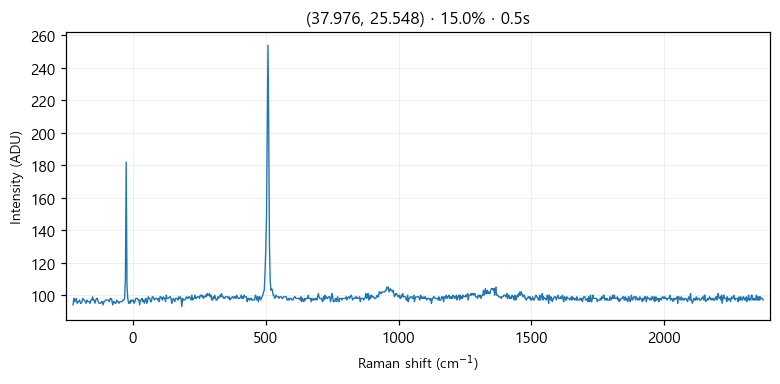

The table this chart was drawn from, first rows:
# laser_power_pct, 15.0
# exposure_time, 0.5
# laser_nm, 532
# mode, single
pixel_index, raman_shift_cm-1, wavelength_nm, intensity
0, -225.4, 525.7, 94.0
1, -222.4, 525.8, 98.0
2, -219.3, 525.9, 96.0
3, -216.2, 526, 97.0
4, -213.2, 526.1, 98.0
5, -210.1, 526.1, 95.0
6, -207, 526.2, 96.0
7, -204, 526.3, 96.0
8, -200.9, 526.4, 97.0
9, -197.8, 526.5, 95.0
10, -194.8, 526.6, 95.0
11, -191.7, 526.6, 96.0
12, -188.7, 526.7, 98.0
13, -185.6, 526.8, 97.0
14, -182.6, 526.9, 97.0
15, -179.5, 527, 96.0
16, -176.5, 527.1, 95.0
17, -173.4, 527.2, 97.0
18, -170.4, 527.2, 96.0
19, -167.3, 527.3, 96.0
20, -164.3, 527.4, 96.0
21, -161.2, 527.5, 95.0
22, -158.2, 527.6, 97.0
23, -155.1, 527.7, 97.0
24, -152.1, 527.8, 99.0
25, -149.1, 527.8, 97.0
26, -146, 527.9, 97.0
27, -143, 528, 95.0
28, -139.9, 528.1, 97.0
29, -136.9, 528.2, 98.0
30, -133.9, 528.3, 98.0
31, -130.8, 528.3, 96.0
32, -127.8, 528.4, 95.0
33, -124.8, 528.5, 95.0
34, -121.7, 528.6, 95.0
35, -118.7, 528.7, 96.0
36, -115.7, 528.8, 96.0
37, -112.7, 528.9, 94.0
38, -109.6, 528.9, 96.0
39, -106.6, 529, 96.0
40, -103.6, 529.1, 97.0
41, -100.6, 529.2, 97.0
42, -97.55, 529.3, 97.0
43, -94.53, 529.4, 97.0
44, -91.52, 529.4, 97.0
45, -88.5, 529.5, 96.0
46, -85.48, 529.6, 98.0
47, -82.47, 529.7, 98.0
48, -79.46, 529.8, 97.0
49, -76.44, 529.9, 94.0
50, -73.43, 530, 96.0
51, -70.42, 530, 96.0
52, -67.42, 530.1, 95.0
53, -64.41, 530.2, 95.0
54, -61.4, 530.3, 97.0
55, -58.4, 530.4, 96.0
... 968 more rows
